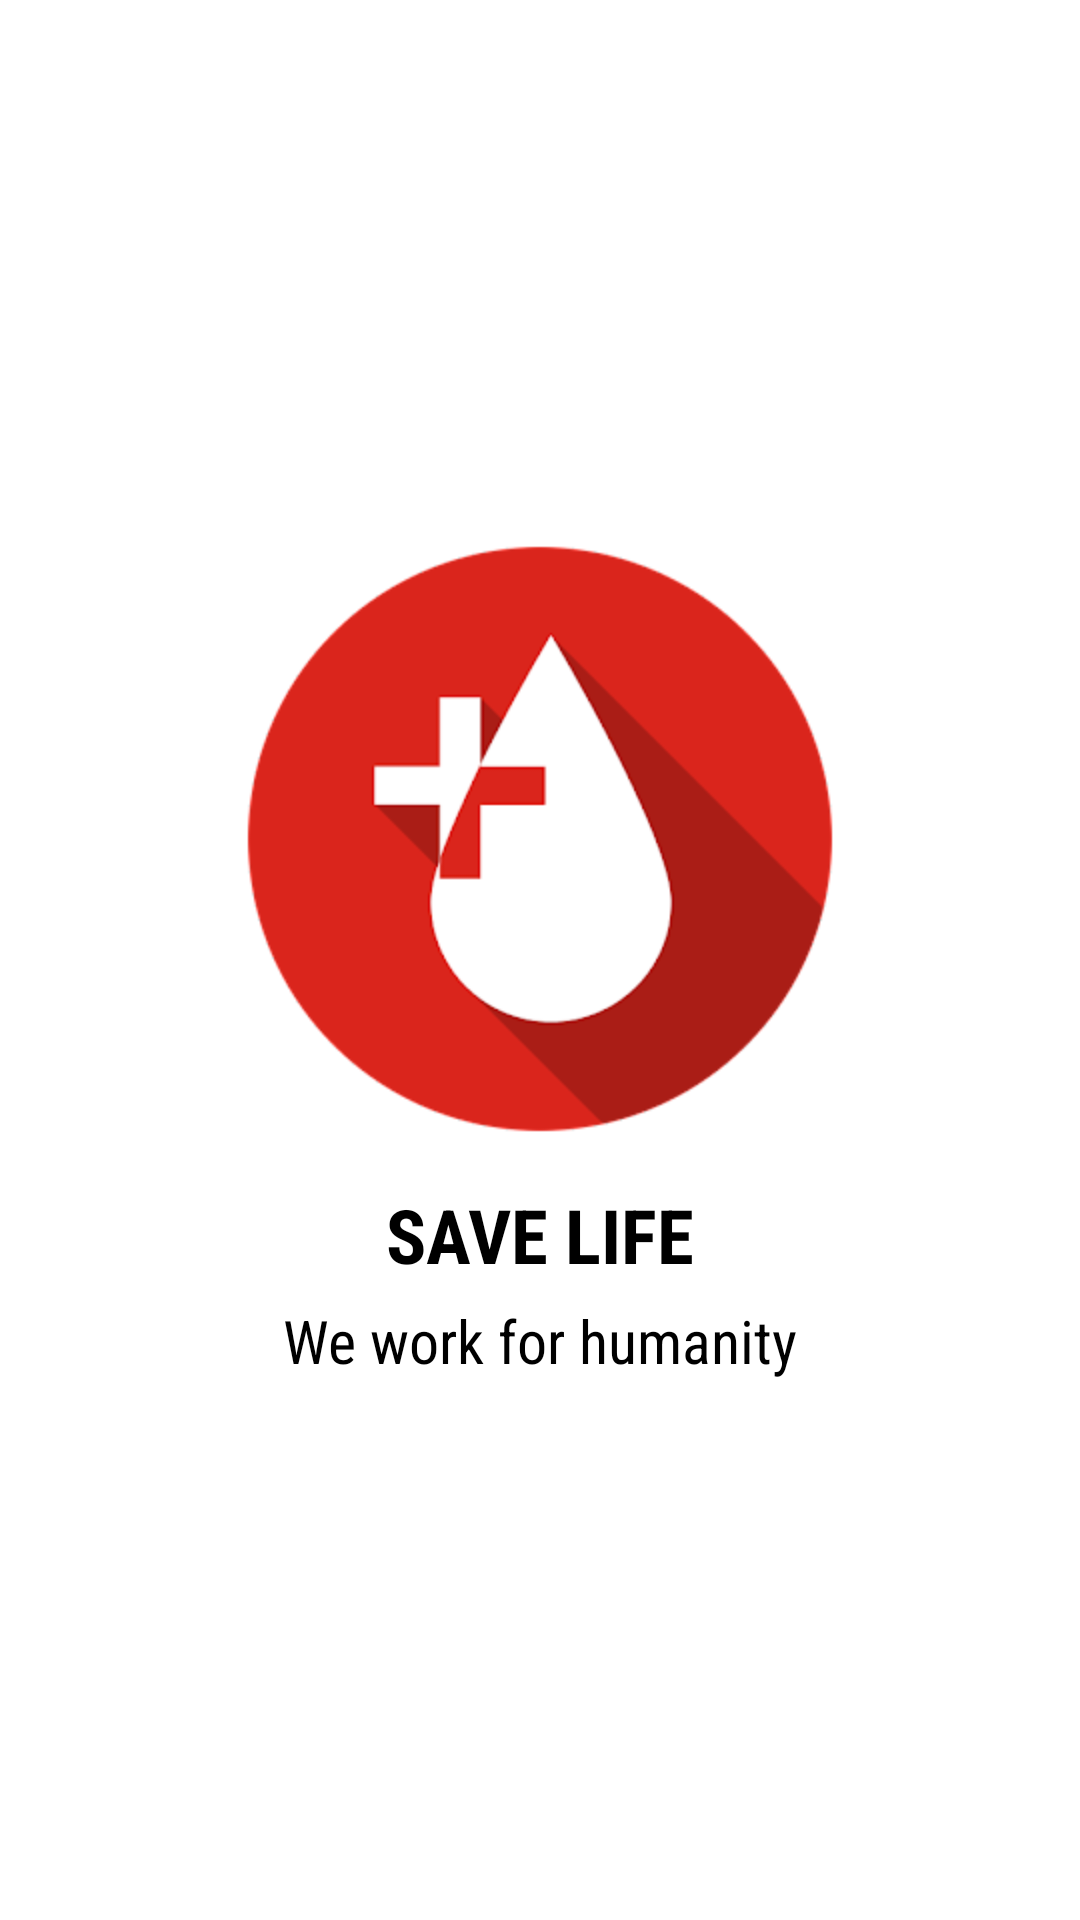

The Android layout XML behind this screen, and the referenced resources:
<!-- AndroidManifest.xml: application theme Theme.SidraApp -->
<!-- res/layout/sample_layout1.xml -->
<?xml version="1.0" encoding="utf-8"?>
<LinearLayout xmlns:android="http://schemas.android.com/apk/res/android"
    android:layout_width="match_parent"
    android:orientation="vertical"
    android:gravity="center"
    android:layout_height="match_parent">

    <ImageView
        android:layout_width="200dp"
        android:layout_height="200dp"
        android:src="@drawable/blood"
        android:layout_gravity="center"/>

    <TextView
        android:layout_width="match_parent"
        android:layout_height="wrap_content"
        android:text="SAVE LIFE"
        android:fontFamily="sans-serif-condensed"
        android:textSize="25sp"
        android:textStyle="bold"
        android:textColor="@color/black"
        android:gravity="center"
        android:layout_marginTop="15sp"/>

    <TextView
        android:layout_width="match_parent"
        android:layout_height="wrap_content"
        android:text="We work for humanity"
        android:fontFamily="sans-serif-condensed"
        android:textSize="20sp"
        android:textColor="@color/black"
        android:gravity="center"
        android:layout_marginTop="5sp"/>
</LinearLayout>
<!-- resources referenced by this layout -->
<resources>
  <color name="black">#FF000000</color>
  <!-- drawable blood: png bitmap (drawable, 15249 bytes) -->
  <style name="Theme.SidraApp" parent="Theme.MaterialComponents.DayNight.NoActionBar">
          
          <item name="colorPrimary">@color/purple_500</item>
          <item name="colorPrimaryVariant">@color/purple_700</item>
          <item name="colorOnPrimary">@color/white</item>
          
          <item name="colorSecondary">@color/teal_200</item>
          <item name="colorSecondaryVariant">@color/teal_700</item>
          <item name="colorOnSecondary">@color/black</item>
          
          <item name="android:statusBarColor">@color/black</item>
          
      </style>
  <color name="purple_500">#FF6200EE</color>
  <color name="purple_700">#FF3700B3</color>
  <color name="white">#FFFFFFFF</color>
  <color name="teal_200">#FF03DAC5</color>
  <color name="teal_700">#FF018786</color>
</resources>
